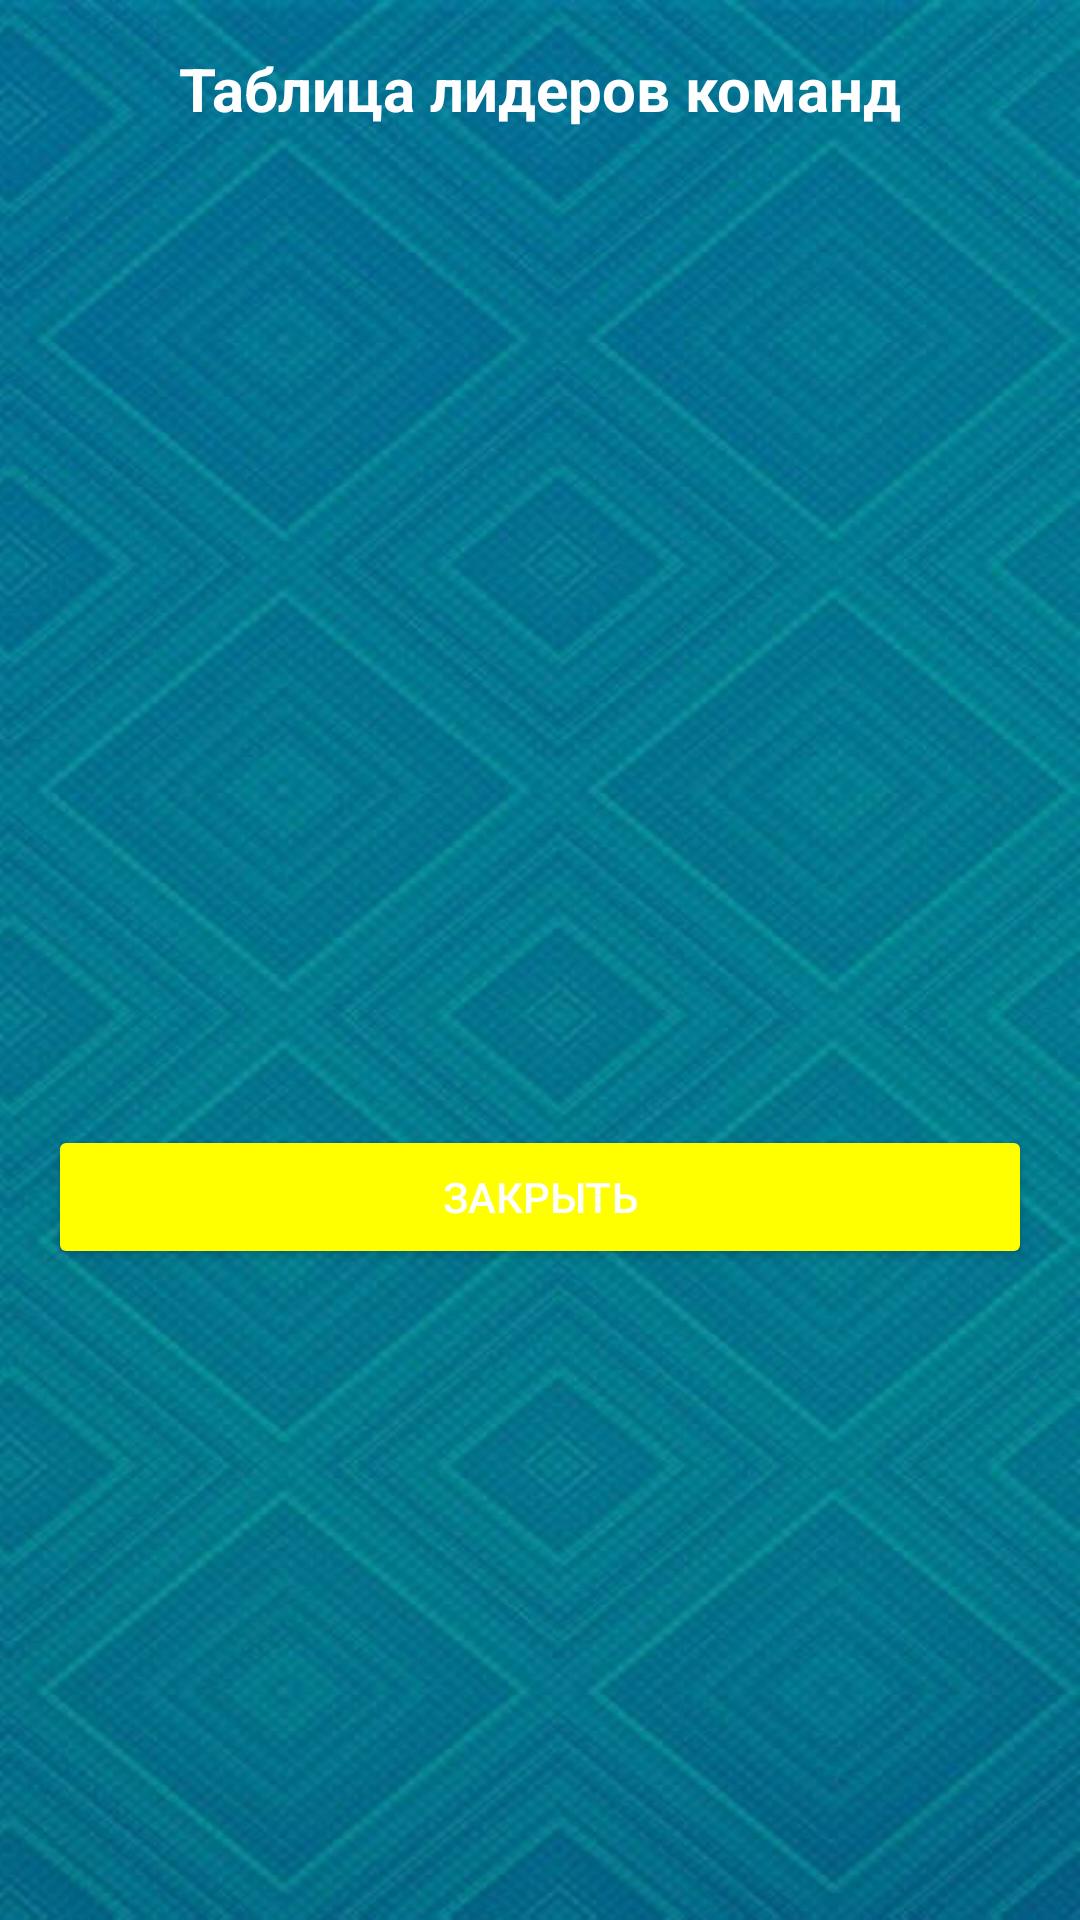

Reconstruct the res/layout file that produces this screen, plus the resources it refers to.
<!-- AndroidManifest.xml: application theme Theme.MyApp.Theme1 -->
<!-- res/layout/dialog_team_leaders.xml -->
<?xml version="1.0" encoding="utf-8"?>
<LinearLayout xmlns:android="http://schemas.android.com/apk/res/android"
    android:layout_width="match_parent"
    android:layout_height="wrap_content"
    xmlns:tools="http://schemas.android.com/tools"
    android:orientation="vertical"
    android:padding="16dp">

    <TextView
        android:textColor="?attr/leaderboardTextColor"
        android:layout_width="match_parent"
        android:layout_height="wrap_content"
        android:text="Таблица лидеров команд"
        android:textSize="20sp"
        android:textStyle="bold"
        android:gravity="center"
        android:layout_marginBottom="16dp"/>

    <ListView
        android:textColor="@color/leaderboard_text"
        android:id="@+id/listLeaderboardTeams"
        android:layout_width="match_parent"
        android:layout_height="300dp"
        android:layout_marginBottom="16dp"
        tools:listitem="@layout/item_team"/>

    <Button
        android:id="@+id/btnClose"
        android:backgroundTint="?attr/colorButtonNormal"
        android:layout_width="match_parent"
        android:layout_height="wrap_content"
        android:text="Закрыть"
        android:textColor="#FFF"/>
</LinearLayout>
<!-- res/layout/item_team.xml (included above) -->
<?xml version="1.0" encoding="utf-8"?>
<LinearLayout xmlns:android="http://schemas.android.com/apk/res/android"
    android:layout_width="match_parent"
    android:layout_height="wrap_content"
    android:orientation="horizontal"
    android:padding="12dp"
    android:background="@drawable/bg_blur_rect">

    <TextView
        android:textColor="?attr/leaderboardTextColor"
        android:id="@+id/tv_team_name"
        android:layout_width="0dp"
        android:layout_height="wrap_content"
        android:layout_weight="1"
        android:layout_marginStart="16dp"
        android:textSize="16sp"/>

    <TextView
        android:id="@+id/tv_team_score"
        android:layout_width="wrap_content"
        android:layout_height="wrap_content"
        android:textColor="@color/teal_200"
        android:textStyle="bold"/>
</LinearLayout>
<!-- resources referenced by this layout -->
<resources>
  <color name="leaderboard_text">#000000</color>
  <color name="teal_200">#FF03DAC5</color>
  <!-- drawable bg_blur_rect (drawable) -->
  <shape xmlns:android="http://schemas.android.com/apk/res/android" android:shape="rectangle">
      <solid android:color="#40000000"/>
      <corners android:radius="12dp"/>
  </shape>
  <style name="Theme.MyApp.Theme1" parent="Theme.MyApp">
          <item name="android:windowBackground">@drawable/back2</item>
          <item name="leaderboardTextColor">@color/white</item>
          <item name="colorButtonNormal">@color/yellow</item>
          <item name="colorSurfaceContainer">@color/bottom_nav_color_1</item>
          <item name="android:statusBarColor">@color/bottom_nav_color_1</item>
          <item name="colorPrimaryContainer">@color/bottom_nav_color_1</item>
          <item name="colorOnSurfaceVariant">@color/white</item>
      </style>
  <style name="Theme.MyApp" parent="Theme.Material3.DayNight.NoActionBar">
  
      </style>
  <!-- drawable back2: jpg bitmap (drawable, 211453 bytes) -->
  <color name="white">#FFFFFFFF</color>
  <color name="yellow">#ffff00</color>
</resources>
